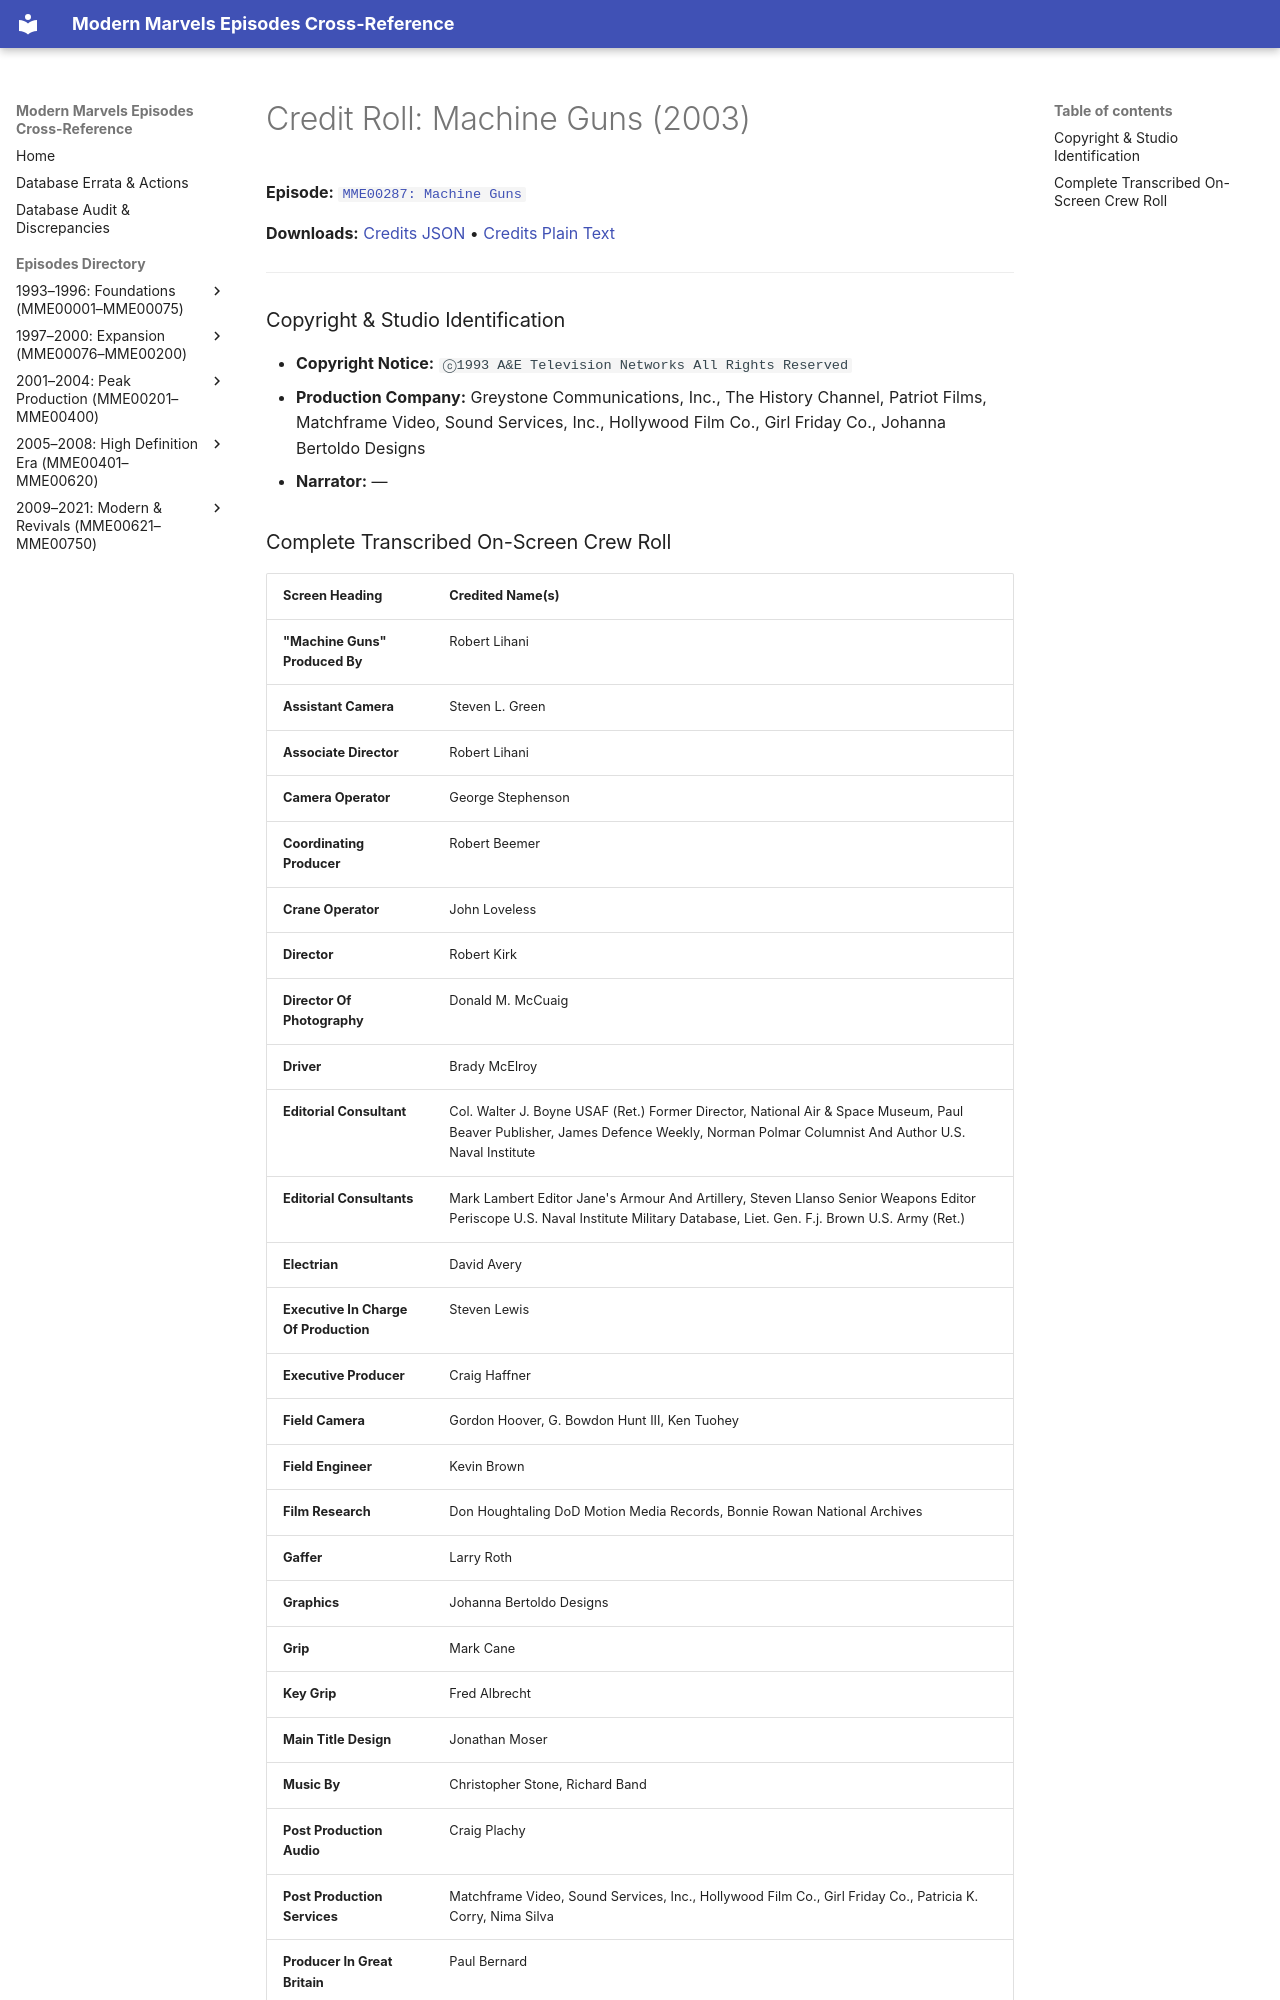

repository: ModernMarvelsFan/ModernMarvels · page: credits/MME00287-credits/index.html · generator: mkdocs

# Credit Roll: Machine Guns (2003)
**Episode:** [`MME00287: Machine Guns`](../episodes/MME00287.md)

**Downloads:** [Credits JSON](json/MME00287-credits.json) • [Credits Plain Text](txt/MME00287-credits.txt)

---

### Copyright & Studio Identification
* **Copyright Notice:** `ⓒ1993 A&E Television Networks All Rights Reserved`
* **Production Company:** Greystone Communications, Inc., The History Channel, Patriot Films, Matchframe Video, Sound Services, Inc., Hollywood Film Co., Girl Friday Co., Johanna Bertoldo Designs
* **Narrator:** —
